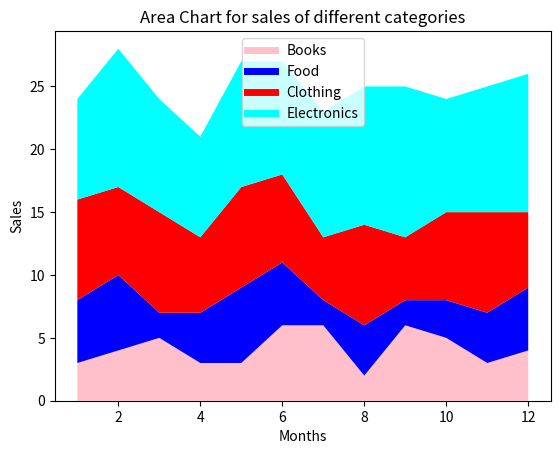

The script that saved this image:
#Program to create an area plot
import matplotlib.pyplot as plt
month_sales = [1,2,3,4,5,6,7,8,9,10,11,12]
Electronics = [8,11,9,8,10,9,10,11,12,9,10,11]
Clothing = [8,7,8,6,8,7,5,8,5,7,8,6]
Food = [5,6,2,4,6,5,2,4,2,3,4,5]
Books = [3,4,5,3,3,6,6,2,6,5,3,4]

plt.plot([], [], color='pink', label='Books', linewidth=5)
plt.plot([], [], color='blue', label='Food', linewidth=5)
plt.plot([], [], color='red', label='Clothing',  linewidth=5)
plt.plot([], [], color='cyan', label='Electronics', linewidth=5)

plt.stackplot(month_sales, Books, Food, Clothing, Electronics, colors=['pink', 'blue', 'red', 'cyan'])
plt.xlabel('Months')
plt.ylabel('Sales')
plt.title('Area Chart for sales of different categories')
plt.legend()

#Displaying the chart
plt.show()